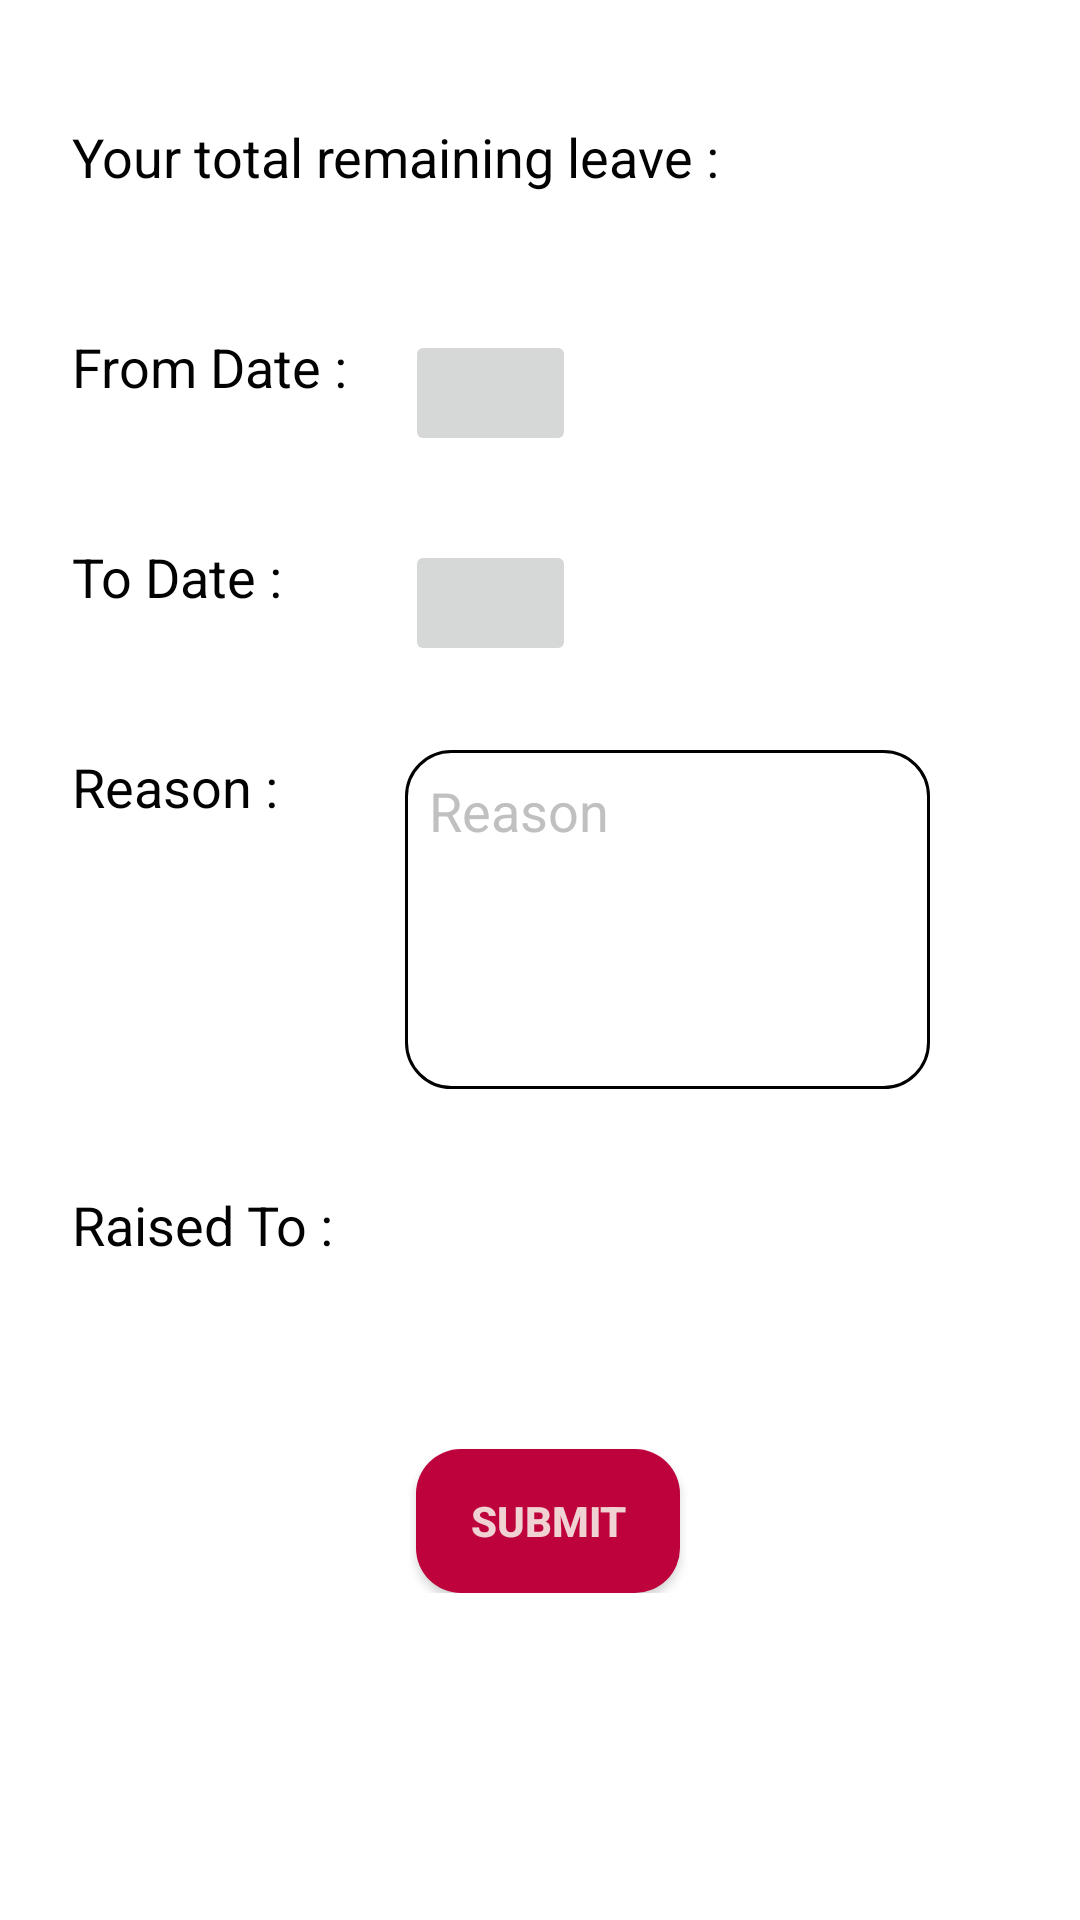

Android layout source for this screen:
<!-- AndroidManifest.xml: application theme AppTheme -->
<!-- res/layout/activity_apply_leave.xml -->
<?xml version="1.0" encoding="utf-8"?>
<ScrollView xmlns:android="http://schemas.android.com/apk/res/android"
    xmlns:app="http://schemas.android.com/apk/res-auto"
    xmlns:tools="http://schemas.android.com/tools"
    android:layout_width="match_parent"
    android:layout_height="match_parent"
    android:background="@drawable/back_gradient"
    tools:context=".ApplyLeaveActivity">

    <androidx.constraintlayout.widget.ConstraintLayout
        android:layout_width="match_parent"
        android:layout_height="wrap_content">

    <TextView
        android:id="@+id/textView26"
        android:layout_width="95dp"
        android:layout_height="32dp"
        android:layout_marginStart="24dp"
        android:layout_marginLeft="24dp"
        android:layout_marginTop="104dp"
        android:text="Raised To :"
        android:textColor="@color/colorLoginButton"
        android:textSize="18sp"
        app:layout_constraintStart_toStartOf="parent"
        app:layout_constraintTop_toBottomOf="@+id/textView23" />

    <TextView
        android:id="@+id/textView23"
        android:layout_width="95dp"
        android:layout_height="42dp"
        android:layout_marginStart="24dp"
        android:layout_marginLeft="24dp"
        android:layout_marginTop="28dp"
        android:text="Reason :"
        android:textColor="@color/colorLoginButton"
        android:textSize="18sp"
        app:layout_constraintStart_toStartOf="parent"
        app:layout_constraintTop_toBottomOf="@+id/textView21" />

    <TextView
        android:id="@+id/textView21"
        android:layout_width="95dp"
        android:layout_height="42dp"
        android:layout_marginStart="24dp"
        android:layout_marginLeft="24dp"
        android:layout_marginTop="28dp"
        android:text="To Date :"
        android:textColor="@color/colorLoginButton"
        android:textSize="18sp"
        app:layout_constraintStart_toStartOf="parent"
        app:layout_constraintTop_toBottomOf="@+id/textView18" />


        <TextView
            android:id="@+id/ToDateText"
            android:layout_width="wrap_content"
            android:layout_height="wrap_content"
            android:layout_marginStart="225dp"
            android:layout_marginLeft="225dp"
            android:layout_marginTop="36dp"
            android:textColor="@color/colorLoginButton"
            android:textSize="18sp"
            app:layout_constraintStart_toStartOf="parent"
            app:layout_constraintTop_toBottomOf="@+id/FromDateText" />

        <ImageButton
            android:id="@+id/ToDate"
            android:layout_width="57dp"
            android:layout_height="42dp"
            android:layout_marginStart="16dp"
            android:layout_marginLeft="16dp"
            android:layout_marginTop="28dp"
            android:src="@drawable/ic_date_range_black_24dp"
            app:layout_constraintStart_toEndOf="@+id/textView21"
            app:layout_constraintTop_toBottomOf="@+id/FromDate" />

    <TextView
        android:id="@+id/textView5"
        android:layout_width="231dp"
        android:layout_height="42dp"
        android:layout_marginStart="24dp"
        android:layout_marginLeft="24dp"
        android:layout_marginTop="40dp"
        android:text="Your total remaining leave :"
        android:textColor="@color/colorLoginButton"
        android:textSize="18sp"
        app:layout_constraintStart_toStartOf="parent"
        app:layout_constraintTop_toTopOf="parent" />

    <TextView
        android:id="@+id/name"
        android:layout_width="55dp"
        android:layout_height="42dp"
        android:layout_marginTop="43dp"
        android:text=""
        android:textColor="@color/colorLoginButton"
        android:textSize="18sp"
        app:layout_constraintStart_toEndOf="@+id/textView5"
        app:layout_constraintTop_toTopOf="parent" />

    <TextView
        android:id="@+id/textView18"
        android:layout_width="95dp"
        android:layout_height="42dp"
        android:layout_marginStart="24dp"
        android:layout_marginLeft="24dp"
        android:layout_marginTop="28dp"
        android:text="From Date :"
        android:textColor="@color/colorLoginButton"
        android:textSize="18sp"
        app:layout_constraintStart_toStartOf="parent"
        app:layout_constraintTop_toBottomOf="@+id/textView5" />


        <ImageButton
            android:id="@+id/FromDate"
            android:layout_width="57dp"
            android:layout_height="42dp"
            android:layout_marginStart="16dp"
            android:layout_marginLeft="16dp"
            android:layout_marginTop="28dp"
            android:src="@drawable/ic_date_range_black_24dp"
            app:layout_constraintStart_toEndOf="@+id/textView18"
            app:layout_constraintTop_toBottomOf="@+id/textView5" />

        <TextView
            android:id="@+id/FromDateText"
            android:layout_width="wrap_content"
            android:layout_height="wrap_content"
            android:layout_marginStart="225dp"
            android:layout_marginLeft="225dp"
            android:layout_marginTop="40dp"
            android:textColor="@color/colorLoginButton"
            android:textSize="18sp"
            app:layout_constraintStart_toStartOf="parent"
            app:layout_constraintTop_toBottomOf="@+id/name" />


        <EditText
            android:id="@+id/Reason"
            android:layout_width="match_parent"
            android:layout_height="113dp"
            android:layout_marginStart="135dp"
            android:layout_marginLeft="135dp"
            android:layout_marginTop="28dp"
            android:layout_marginEnd="50dp"
            android:layout_marginRight="50dp"
            android:background="@drawable/textbox_back"
            android:gravity="left"
            android:hint="Reason"
            android:inputType="textMultiLine"
            android:lines="5"
            android:maxLength="50"
            android:padding="8dp"
            android:textColorHint="@color/colorHint"
            android:textSize="18sp"
            app:layout_constraintEnd_toEndOf="parent"
            app:layout_constraintHorizontal_bias="0.0"
            app:layout_constraintStart_toStartOf="parent"
            app:layout_constraintTop_toBottomOf="@+id/ToDate" />


        <TextView
            android:id="@+id/superUserText"
            android:layout_width="wrap_content"
            android:layout_height="32dp"
            android:layout_marginStart="16dp"
            android:layout_marginLeft="16dp"
            android:layout_marginTop="32dp"
            android:text=""
            android:textColor="@color/colorLoginButton"
            android:textSize="18sp"
            app:layout_constraintStart_toEndOf="@+id/textView26"
            app:layout_constraintTop_toBottomOf="@+id/Reason" />

        <Button
        android:id="@+id/submit"
        android:layout_width="wrap_content"
        android:layout_height="wrap_content"
        android:layout_marginTop="56dp"
        android:background="@drawable/loginbutton_back"
        android:text="Submit"
        android:textColor="@color/colorTextColor"
        android:textStyle="bold"
        app:layout_constraintEnd_toEndOf="parent"
        app:layout_constraintHorizontal_bias="0.51"
        app:layout_constraintStart_toStartOf="parent"
        app:layout_constraintTop_toBottomOf="@+id/superUserText" />


</androidx.constraintlayout.widget.ConstraintLayout>
</ScrollView>
<!-- resources referenced by this layout -->
<resources>
  <color name="colorHint">#c3acacac</color>
  <color name="colorLoginButton">#020202</color>
  <color name="colorTextColor">#F0D2D2</color>
  <!-- drawable back_gradient (drawable) -->
  <shape xmlns:android="http://schemas.android.com/apk/res/android">
      <gradient
          android:startColor="#FFFFFF"
          android:centerColor="#FFFFFF"
          android:endColor="#FFFFFF"
          android:angle="0"
      />
  
      <corners
          android:radius="0dp" />
  </shape>
  <!-- drawable loginbutton_back (drawable) -->
  <shape xmlns:android="http://schemas.android.com/apk/res/android"
      android:shape="rectangle">
  
      <solid android:color="@color/colorAccent" />
  
      <corners
          android:radius="15dp" />
  
  </shape>
  <!-- drawable textbox_back (drawable) -->
  <shape xmlns:android="http://schemas.android.com/apk/res/android"
      android:shape="rectangle">
  
      <solid android:color="@color/colorTextBoxBack" />
      <stroke android:width="1dip" android:color="#000000"/>
  
      <corners
          android:radius="15dp" />
  </shape>
  <style name="AppTheme" parent="Theme.AppCompat.Light.DarkActionBar">
          
          <item name="colorPrimary">@color/colorPrimary</item>
          <item name="colorPrimaryDark">@color/colorPrimaryDark</item>
          <item name="colorAccent">@color/colorAccent</item>
  
      </style>
  <color name="colorAccent">#BD023C</color>
  <color name="colorTextBoxBack">#FFFFFF</color>
  <color name="colorPrimary">#E06F6F</color>
  <color name="colorPrimaryDark">#E06F6F</color>
</resources>
